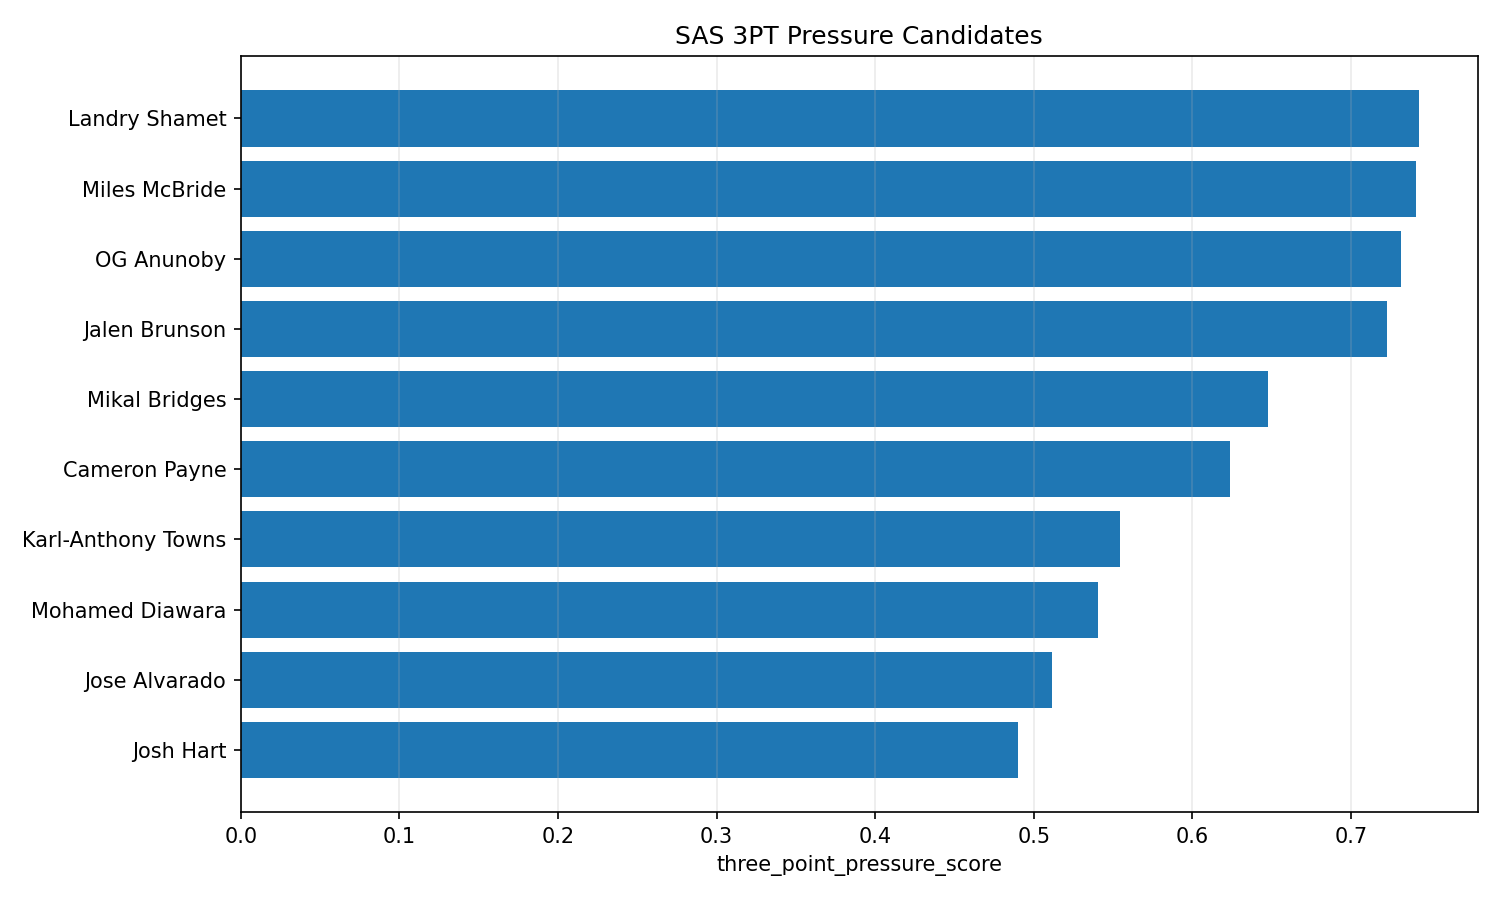

The file beside this chart, header and first rows:
player_name, games, total_minutes, rotation_included, points, rebounds, assists, turnovers, steals, blocks, fgm, fga, fg3m, fg3a, ftm, fta, personal_fouls, plus_minus, points_per_36, rebounds_per_36, assists_per_36, turnovers_per_36, steals_per_36, blocks_per_36
Landry Shamet, 127, 2213, True, 867, 168, 116, 64, 59, 11, 300, 662, 193, 470, 74, 107, 156, 369, 14.1, 2.733, 1.887, 1.041, 0.9598, 0.1789
Miles McBride, 138, 3289, True, 1302, 302, 327, 92, 118, 31, 458, 1124, 276, 705, 110, 136, 231, 602, 14.25, 3.306, 3.579, 1.007, 1.292, 0.3393
OG Anunoby, 172, 6054, True, 2985, 875, 356, 262, 269, 147, 1062, 2217, 398, 1047, 463, 564, 417, 851, 17.75, 5.203, 2.117, 1.558, 1.6, 0.8741
Jalen Brunson, 172, 6083, True, 4526, 536, 1196, 428, 138, 21, 1592, 3353, 427, 1150, 915, 1097, 396, 722, 26.79, 3.172, 7.078, 2.533, 0.8167, 0.1243
Mikal Bridges, 197, 6892, True, 3109, 696, 699, 267, 230, 126, 1269, 2555, 363, 1011, 208, 251, 353, 726, 16.24, 3.636, 3.651, 1.395, 1.201, 0.6582
Cameron Payne, 86, 1190, True, 530, 112, 212, 59, 44, 17, 191, 483, 98, 277, 50, 57, 133, 197, 16.03, 3.388, 6.413, 1.785, 1.331, 0.5143
Karl-Anthony Towns, 180, 5908, True, 3890, 2167, 556, 457, 166, 121, 1376, 2675, 303, 765, 835, 986, 636, 991, 23.7, 13.2, 3.388, 2.785, 1.012, 0.7373
Mohamed Diawara, 75, 678.0, True, 253, 103, 59, 33, 18, 6, 93, 226, 49, 136, 18, 24, 53, 46, 13.43, 5.469, 3.133, 1.752, 0.9558, 0.3186
Jose Alvarado, 41, 584.0, True, 240, 69, 120, 38, 38, 6, 91, 212, 40, 116, 18, 25, 59, 173, 14.79, 4.253, 7.397, 2.342, 2.342, 0.3699
Josh Hart, 176, 6005, True, 2213, 1507, 916, 350, 239, 57, 836, 1649, 224, 615, 317, 423, 464, 583, 13.27, 9.034, 5.491, 2.098, 1.433, 0.3417
Jordan Clarkson, 86, 1446, True, 697, 152, 106, 75, 33, 10, 266, 587, 72, 227, 93, 113, 144, 187, 17.35, 3.784, 2.639, 1.867, 0.8216, 0.249
Mitchell Robinson, 109, 2025, True, 580, 824, 76, 70, 95, 110, 245, 351, 0, 0, 90, 221, 212, 248, 10.31, 14.65, 1.351, 1.244, 1.689, 1.956
Precious Achiuwa, 65, 1202, True, 393, 326, 55, 46, 48, 42, 170, 341, 10, 37, 43, 73, 83, -50, 11.77, 9.764, 1.647, 1.378, 1.438, 1.258
Ariel Hukporti, 90, 793.0, True, 186, 243, 42, 58, 12, 46, 73, 124, 1, 5, 39, 63, 116, -13, 8.444, 11.03, 1.907, 2.633, 0.5448, 2.088
Jericho Sims, 39, 420.0, True, 64, 129, 22, 21, 8, 10, 28, 46, 0, 0, 8, 13, 46, 26, 5.486, 11.06, 1.886, 1.8, 0.6857, 0.8571
